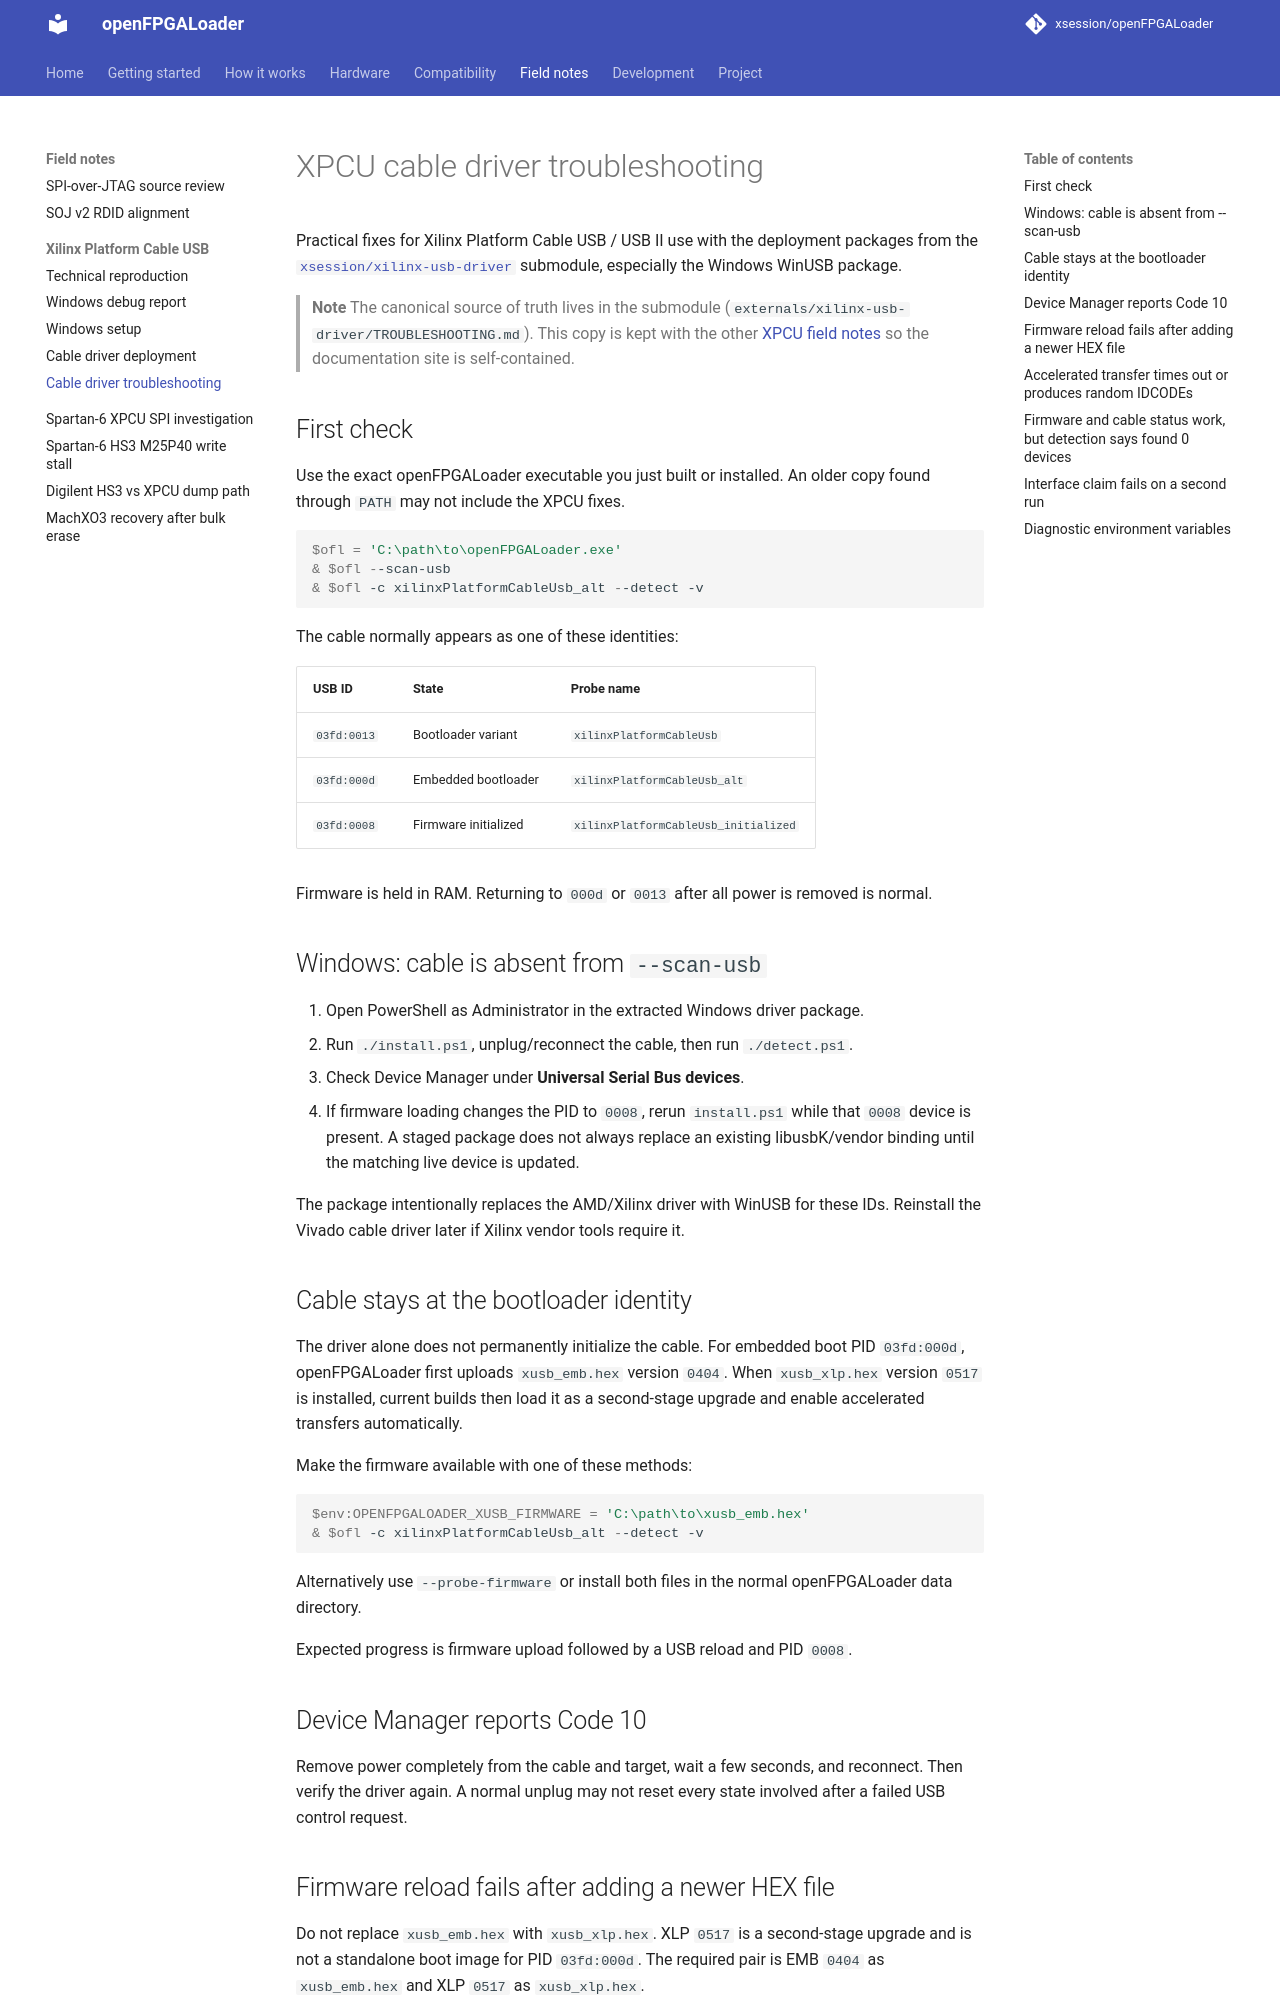

repository: xsession/openFPGALoader · page: debug/xpcu/cable-driver-troubleshooting/index.html · generator: mkdocs

# XPCU cable driver troubleshooting

Practical fixes for Xilinx Platform Cable USB / USB II use with the
deployment packages from the
[`xsession/xilinx-usb-driver`](https://github.com/xsession/xilinx-usb-driver)
submodule, especially the Windows WinUSB package.

> **Note**
> The canonical source of truth lives in the submodule
> (`externals/xilinx-usb-driver/TROUBLESHOOTING.md`). This copy is kept with
> the other [XPCU field notes](technical-reproduction.md) so the
> documentation site is self-contained.

## First check

Use the exact openFPGALoader executable you just built or installed. An older
copy found through `PATH` may not include the XPCU fixes.

```powershell
$ofl = 'C:\path\to\openFPGALoader.exe'
& $ofl --scan-usb
& $ofl -c xilinxPlatformCableUsb_alt --detect -v
```

The cable normally appears as one of these identities:

| USB ID | State | Probe name |
|---|---|---|
| `03fd:0013` | Bootloader variant | `xilinxPlatformCableUsb` |
| `03fd:000d` | Embedded bootloader | `xilinxPlatformCableUsb_alt` |
| `03fd:0008` | Firmware initialized | `xilinxPlatformCableUsb_initialized` |

Firmware is held in RAM. Returning to `000d` or `0013` after all power is
removed is normal.

## Windows: cable is absent from `--scan-usb`

1. Open PowerShell as Administrator in the extracted Windows driver package.
2. Run `./install.ps1`, unplug/reconnect the cable, then run `./detect.ps1`.
3. Check Device Manager under **Universal Serial Bus devices**.
4. If firmware loading changes the PID to `0008`, rerun `install.ps1` while
   that `0008` device is present. A staged package does not always replace
   an existing libusbK/vendor binding until the matching live device is
   updated.

The package intentionally replaces the AMD/Xilinx driver with WinUSB for
these IDs. Reinstall the Vivado cable driver later if Xilinx vendor tools
require it.

## Cable stays at the bootloader identity

The driver alone does not permanently initialize the cable. For embedded
boot PID `03fd:000d`, openFPGALoader first uploads `xusb_emb.hex` version
`0404`. When `xusb_xlp.hex` version `0517` is installed, current builds then
load it as a second-stage upgrade and enable accelerated transfers
automatically.

Make the firmware available with one of these methods:

```powershell
$env:OPENFPGALOADER_XUSB_FIRMWARE = 'C:\path\to\xusb_emb.hex'
& $ofl -c xilinxPlatformCableUsb_alt --detect -v
```

Alternatively use `--probe-firmware` or install both files in the normal
openFPGALoader data directory.

Expected progress is firmware upload followed by a USB reload and PID
`0008`.

## Device Manager reports Code 10

Remove power completely from the cable and target, wait a few seconds, and
reconnect. Then verify the driver again. A normal unplug may not reset every
state involved after a failed USB control request.

## Firmware reload fails after adding a newer HEX file

Do not replace `xusb_emb.hex` with `xusb_xlp.hex`. XLP `0517` is a
second-stage upgrade and is not a standalone boot image for PID `03fd:000d`.
The required pair is EMB `0404` as `xusb_emb.hex` and XLP `0517` as
`xusb_xlp.hex`.
